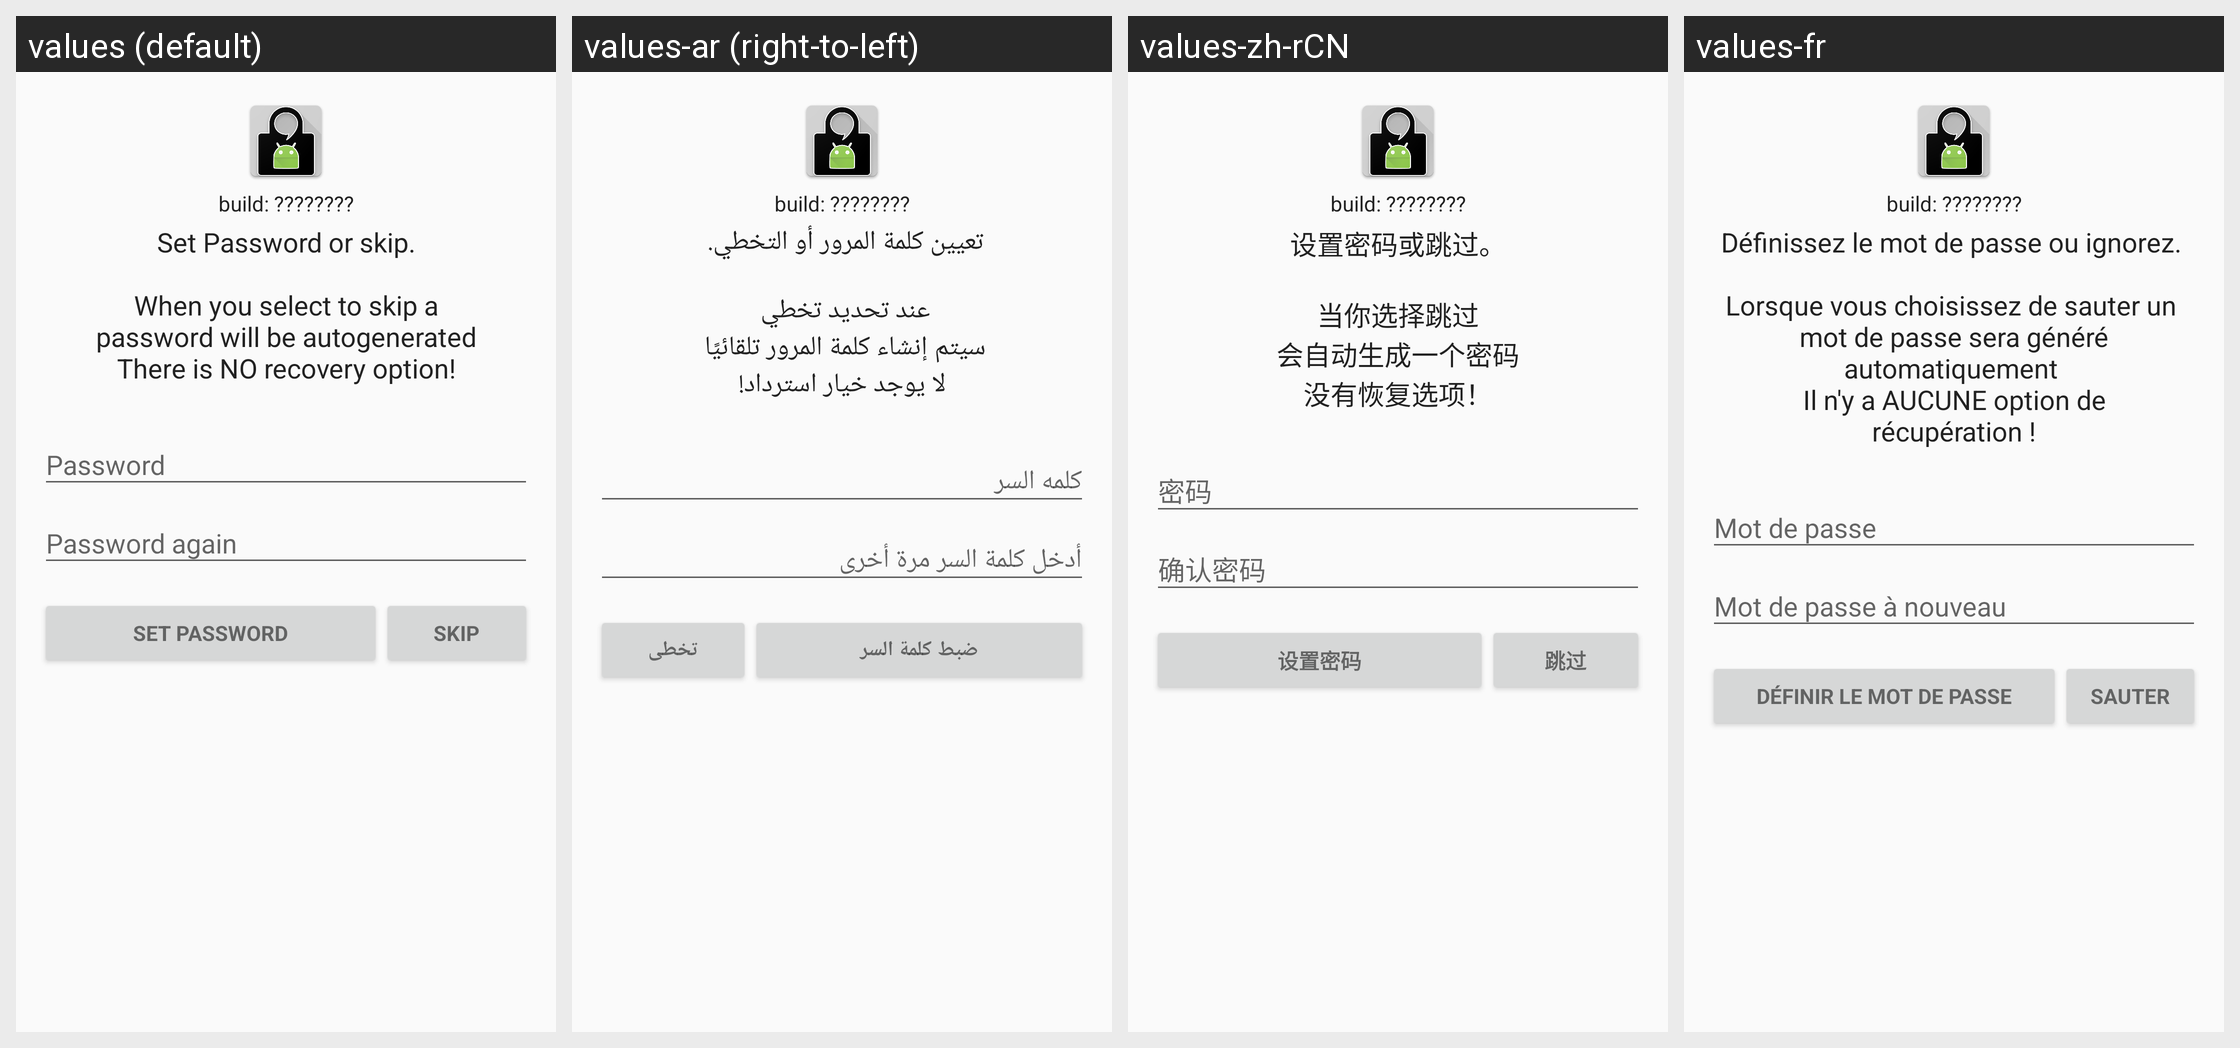

For this localized Android screen grid, give each drawn string resource with its value in every locale shown.
Android screen res/layout/activity_set_password.xml rendered under 4 locales, left to right: values (default), values-ar (right-to-left), values-zh-rCN, values-fr. Device: Nexus 5 (rendered at 1080×1920; each locale shown at half size, 540×960, under a caption strip naming it); theme AppTheme.
Other locales in the repository, not shown: values-bg, values-de, values-el, values-es, values-et, values-fa, values-hi, values-hu, values-hy, values-it, values-ja, values-kn, values-lt, values-mr, values-nb-rNO, values-nl, values-pl, values-pt, values-pt-rBR, values-ru, values-sv, values-ta, values-tr, values-tzm, values-uk, values-vi, values-zh-rTW.
Strings drawn on this screen, with the default value and each locale's value (text and hints the layout hard-codes, and strings that could not be matched under every locale, appear in the picture but are not listed):

layout___set_password_or_skip
  values: Set Password or skip.
      
      When you select to skip a
      password will be autogenerated
      There is NO recovery option!
  values-ar: تعيين كلمة المرور أو التخطي. 
      
      عند تحديد تخطي 
      سيتم إنشاء كلمة المرور تلقائيًا 
      لا يوجد خيار استرداد!
  values-zh-rCN: 设置密码或跳过。
      
      当你选择跳过
      会自动生成一个密码
      没有恢复选项！
  values-fr: Définissez le mot de passe ou ignorez. 
       
      Lorsque vous choisissez de sauter un 
      mot de passe sera généré automatiquement 
      Il n'y a AUCUNE option de récupération !

layout___set_password
  values: Set Password
  values-ar: ضبط كلمة السر
  values-zh-rCN: 设置密码
  values-fr: Définir le mot de passe

layout___skip
  values: skip
  values-ar: تخطى
  values-zh-rCN: 跳过
  values-fr: sauter
